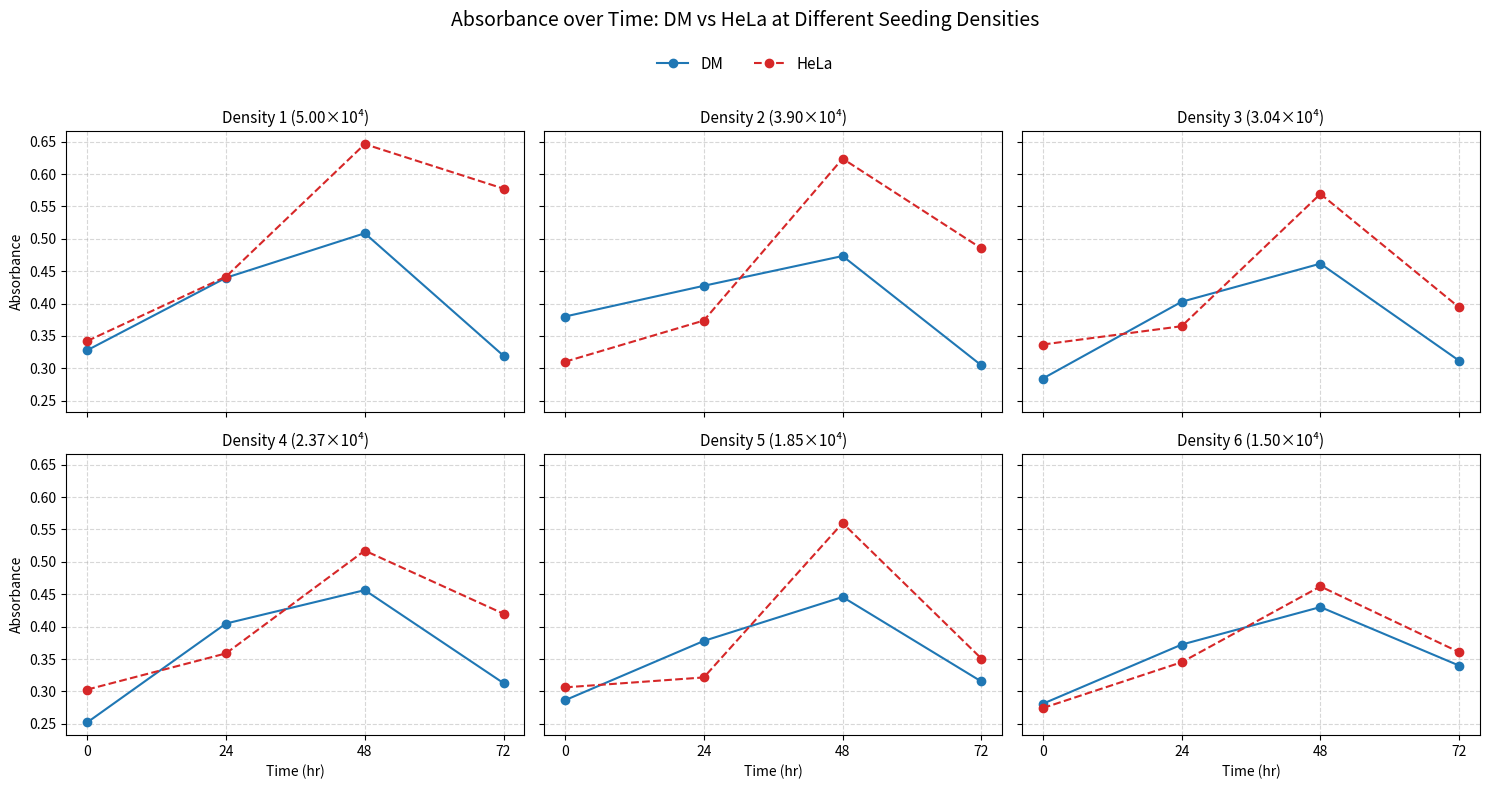

Reproduce this figure in Python.
import matplotlib.pyplot as plt

# --------------------------------------------------
# 1) Data Setup
# --------------------------------------------------
time_points = [0, 24, 48, 72]  # Time in hours

# Seeding densities and absorbance values
densities = ["5.00×10⁴", "3.90×10⁴", "3.04×10⁴", "2.37×10⁴", "1.85×10⁴", "1.50×10⁴"]

dm_data = [
    [0.328003, 0.439906, 0.508586, 0.319443],
    [0.380051, 0.427489, 0.473436, 0.304704],
    [0.284385, 0.402841, 0.461662, 0.311829],
    [0.252153, 0.404759, 0.456321, 0.312752],
    [0.28635,  0.377911, 0.445695, 0.315278],
    [0.280953, 0.372226, 0.430178, 0.339794],
]

hela_data = [
    [0.342276, 0.441617, 0.646196, 0.577428],
    [0.310251, 0.373875, 0.623763, 0.485233],
    [0.33684,  0.365097, 0.5693,   0.394081],
    [0.302833, 0.358662, 0.517293, 0.419843],
    [0.30624,  0.321545, 0.559839, 0.350763],
    [0.274288, 0.345019, 0.462045, 0.360551],
]

# --------------------------------------------------
# 2) Create Subplots (2 rows × 3 columns)
# --------------------------------------------------
fig, axes = plt.subplots(nrows=2, ncols=3, figsize=(15, 8), sharex=True, sharey=True)

for i, ax in enumerate(axes.flat):
    # Plot for one density
    dm_line, = ax.plot(time_points, dm_data[i], marker='o', color='tab:blue', label='DM')
    hela_line, = ax.plot(time_points, hela_data[i], marker='o', linestyle='--', color='tab:red', label='HeLa')
    
    ax.set_title(f'Density {i+1} ({densities[i]})', fontsize=11)
    ax.set_xticks(time_points)
    ax.grid(True, linestyle='--', alpha=0.5)
    
    if i >= 3:  # Bottom row
        ax.set_xlabel("Time (hr)")
    if i % 3 == 0:  # Left column
        ax.set_ylabel("Absorbance")

# --------------------------------------------------
# 3) Shared Legend and Title
# --------------------------------------------------
# Adjust the figure to make room for title and legend
plt.subplots_adjust(top=0.92)  # Reduced space at the top

# Add title at the very top
fig.suptitle("Absorbance over Time: DM vs HeLa at Different Seeding Densities", fontsize=14, y=0.98)

# Create shared legend below the title but above the plots
fig.legend([dm_line, hela_line], ["DM", "HeLa"],
           loc='upper center', bbox_to_anchor=(0.5, 0.94), ncol=2,
           frameon=False, fontsize=11)

# Adjust layout for the plots, leaving less space for title and legend
plt.tight_layout(rect=[0, 0, 1, 0.92])
plt.savefig('Absb_Grp1.png', dpi=300, bbox_inches='tight')
plt.show()
